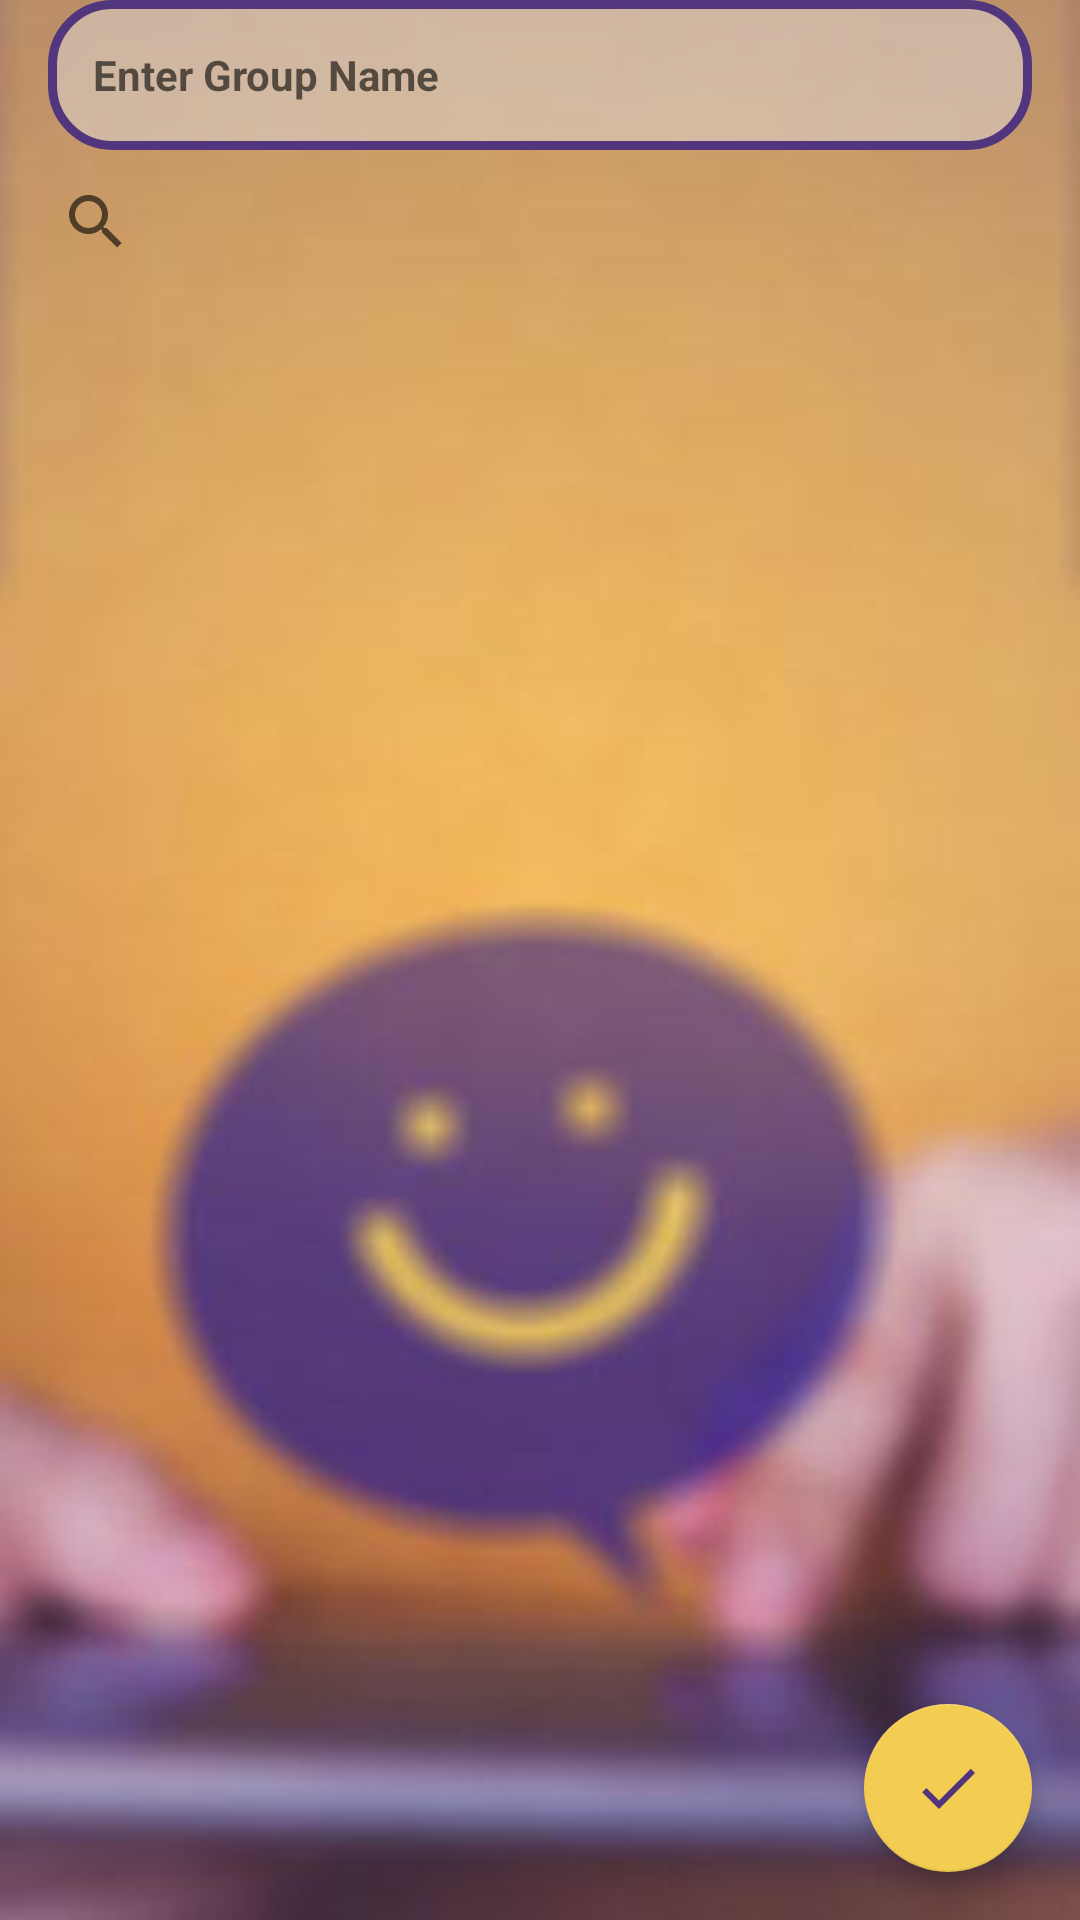

Write the Android layout XML for this screen, with the resource values it uses.
<!-- AndroidManifest.xml: application theme AppTheme -->
<!-- res/layout/activity_creat_group.xml -->
<?xml version="1.0" encoding="utf-8"?>
<androidx.constraintlayout.widget.ConstraintLayout
    xmlns:android="http://schemas.android.com/apk/res/android"
    xmlns:app="http://schemas.android.com/apk/res-auto"
    xmlns:tools="http://schemas.android.com/tools"
    android:layout_width="match_parent"
    android:layout_height="match_parent"
    android:background="@drawable/backgroung"
    tools:context=".CreatGroups.CreatGroupsView.CreatGroup">

    <com.google.android.material.textfield.TextInputEditText
        android:id="@+id/etgroupName"
        android:layout_width="match_parent"
        android:layout_height="50dp"
        android:layout_marginStart="16dp"
        android:layout_marginTop="16dp"
        android:layout_marginEnd="16dp"
        android:background="@drawable/cardselectedbackground"
        android:hint="@string/groupname"
        android:inputType="textAutoCorrect"
        android:paddingStart="15dp"
        android:paddingLeft="15dp"
        android:textColor="@color/background_offwhite"
        android:textColorHighlight="@color/background_offwhite"
        android:textSize="14sp"
        android:textStyle="bold"
        app:layout_constraintEnd_toEndOf="parent"
        app:layout_constraintStart_toStartOf="parent"
        app:layout_constraintTop_toBottomOf="@+id/etloginemail" />

    <androidx.recyclerview.widget.RecyclerView
        android:id="@+id/contact_list2"
        android:layout_width="0dp"
        android:layout_height="0dp"
        app:layout_constraintBottom_toBottomOf="parent"
        app:layout_constraintEnd_toEndOf="parent"
        app:layout_constraintStart_toStartOf="parent"
        app:layout_constraintTop_toBottomOf="@+id/searchView2" />

    <SearchView
        android:id="@+id/searchView2"
        android:layout_width="0dp"
        android:layout_height="wrap_content"

        android:layout_marginStart="8dp"
        android:layout_marginEnd="8dp"
        android:outlineAmbientShadowColor="@color/colorPrimary"
        android:outlineSpotShadowColor="@color/background_offwhite"
        app:layout_constraintEnd_toEndOf="parent"
        app:layout_constraintHorizontal_bias="0.0"
        app:layout_constraintStart_toStartOf="parent"
        app:layout_constraintTop_toBottomOf="@+id/etgroupName" />
    <com.google.android.material.floatingactionbutton.FloatingActionButton
        android:id="@+id/floatbtnsave"
        android:layout_width="wrap_content"
        android:layout_height="wrap_content"
        android:layout_gravity="bottom|end"
        android:layout_margin="16dp"
        android:layout_marginEnd="16dp"
        android:layout_marginBottom="16dp"
        android:elevation="20dp"
        android:src="@drawable/doneimage"
        app:layout_constraintBottom_toBottomOf="parent"
        app:layout_constraintEnd_toEndOf="parent" />

</androidx.constraintlayout.widget.ConstraintLayout>
<!-- resources referenced by this layout -->
<resources>
  <color name="background_offwhite">#F6F8F5</color>
  <color name="colorPrimary">#51367e</color>
  <!-- drawable backgroung: jpg bitmap (drawable-hdpi, 4822 bytes) -->
  <!-- drawable cardselectedbackground (drawable) -->
  <?xml version="1.0" encoding="utf-8"?>
  <selector xmlns:android="http://schemas.android.com/apk/res/android">
      <item>
          <shape android:shape="rectangle">
              <corners android:radius="20dp"/>
              <solid android:color="#80DDD9D9"/>
              <stroke android:color="#51367e"/>
              <stroke android:width="3dp"/>
          </shape>
      </item>
  </selector>
  <!-- drawable doneimage (drawable) -->
  <vector android:height="30dp" android:tint="#51367E"
      android:viewportHeight="24.0" android:viewportWidth="24.0"
      android:width="30dp" xmlns:android="http://schemas.android.com/apk/res/android">
      <path android:fillColor="#FF000000" android:pathData="M9,16.2L4.8,12l-1.4,1.4L9,19 21,7l-1.4,-1.4L9,16.2z"/>
  </vector>
  <string name="groupname">Enter Group Name</string>
  <style name="AppTheme" parent="Theme.AppCompat.Light.DarkActionBar">
          
          <item name="colorPrimary">@color/colorPrimary</item>
          <item name="colorPrimaryDark">@color/colorPrimaryDark</item>
          <item name="colorAccent">@color/colorAccent</item>
      </style>
  <color name="colorPrimaryDark">#51367e</color>
  <color name="colorAccent">#f3cd51</color>
</resources>
